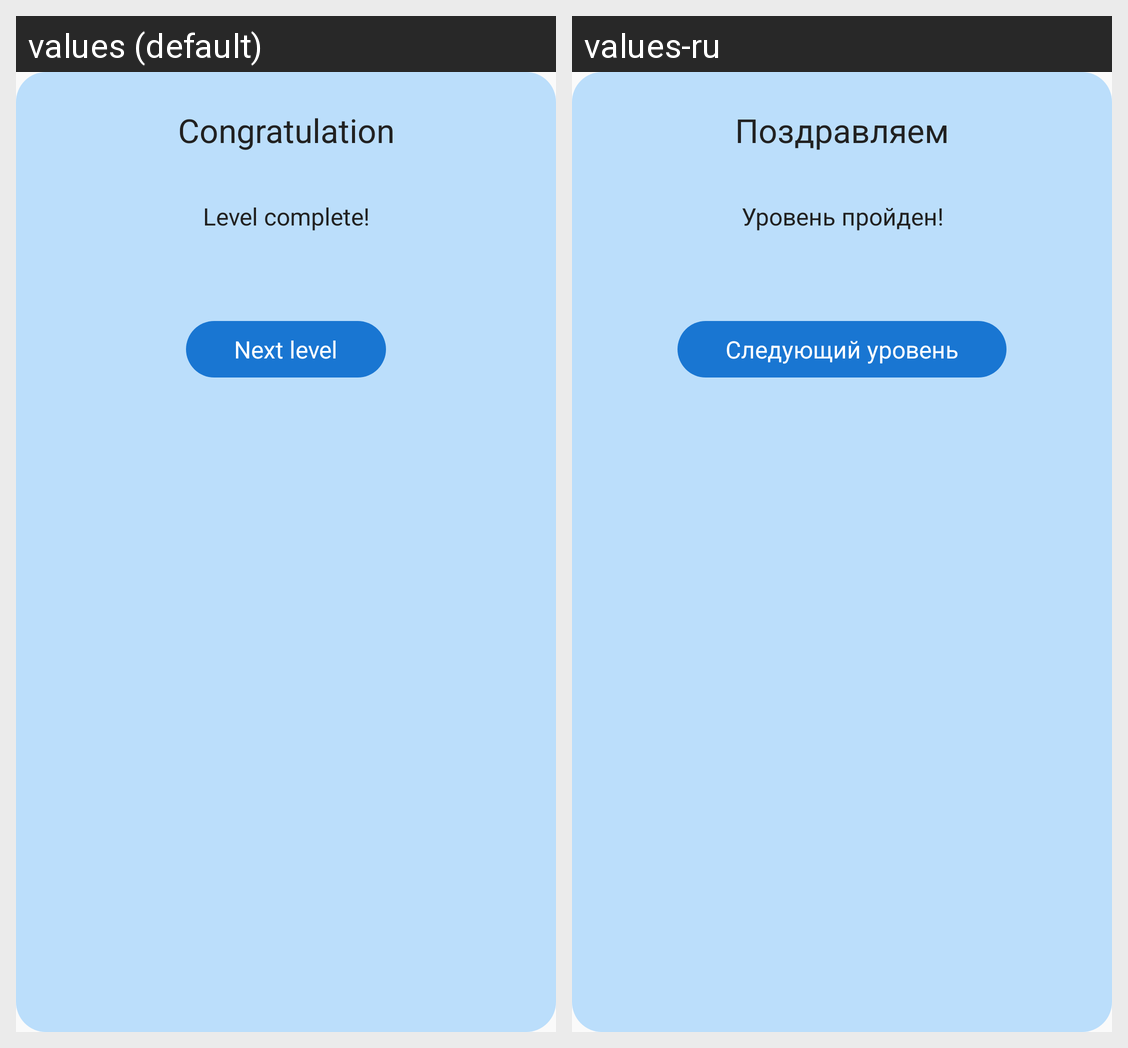

For this localized Android screen grid, give each drawn string resource with its value in every locale shown.
Android screen res/layout/dialog_done_level.xml rendered under 2 locales, left to right: values (default), values-ru. Device: Nexus 5 (rendered at 1080×1920; each locale shown at half size, 540×960, under a caption strip naming it); theme AppTheme.
Strings drawn on this screen, with the default value and each locale's value (text and hints the layout hard-codes, and strings that could not be matched under every locale, appear in the picture but are not listed):

app_congtrat
  values: Congratulation
  values-ru: Поздравляем

app_lvl_done
  values: Level complete!
  values-ru: Уровень пройден!

app_next_lvl
  values: Next level
  values-ru: Следующий уровень
